pico-8 play session: hold → + tap 🅾

[t = 1 s] hold → ~1s, tap 🅾 ~2×
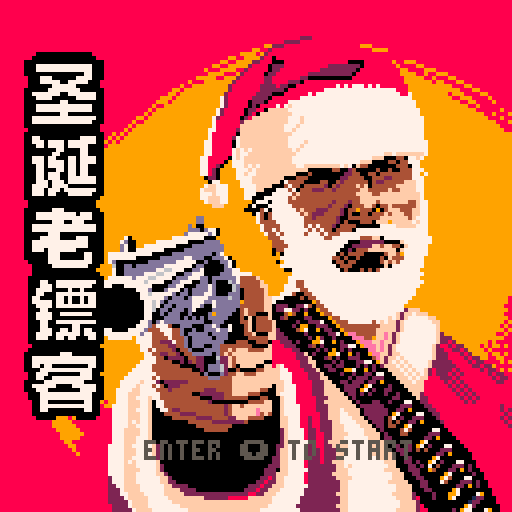
[t = 2 s] hold → ~2s, tap 🅾 ~4×
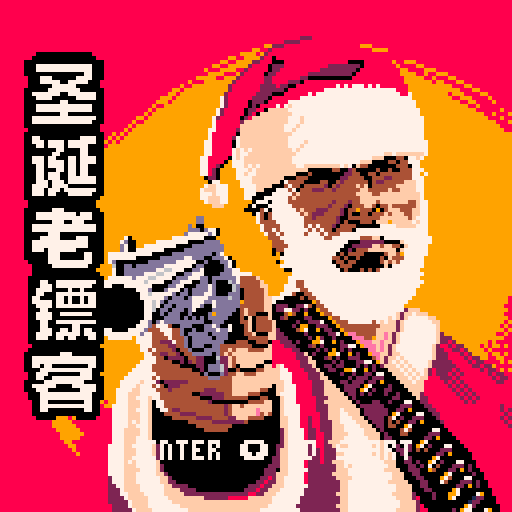
[t = 4 s] hold → ~4s, tap 🅾 ~7×
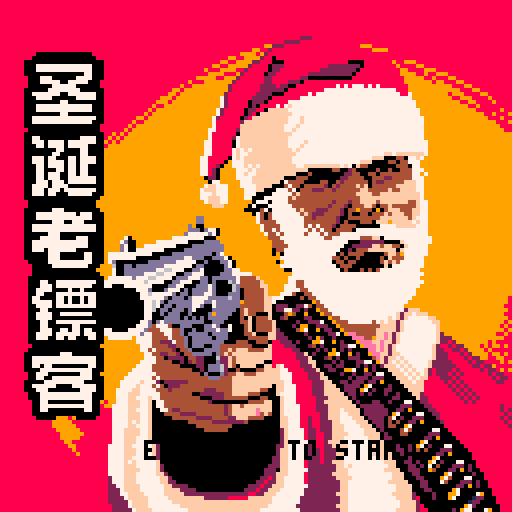

pico-8 cartridge
version 43
__lua__
--封面
pic1="`ツ`yhテhテhテhたbch★hしbdhˇhきibbchsich⬇️hえibhbbahyidh○hg`nh✽idhaiabahえhf`ph▒ibhbidbahb`ahいhd`th}ibhbidbbhc`chp`dhgiahbichxhd`cgn`ch{ibhbiebahd`abchkbh`ahhiahdibhvhd`cgn`chyiahcidhbbahe`abbhjbi`ahjibhdichshd`ogb`chzidhciabahe`abbhhbk`ahkidhbiahbichphe`cgc`fgd`chwiehbicbahfbbhgbb`khmiehbiahcibhnhe`cge`bge`chviahcigbahgbbhdbc`ahyighaibhcibhlhe`fgf`fhtiahbiibahgbdhabb`bhjgahagahagchagahagahgikhcibhjhd`fgh`fhqibhaikbahgbf`ahigrhcimhcibhhhd`bgg`bgg`bhpibhaikbahgbd`chfgahaguhbgaiihaichdibhfhd`cgd`fge`bhnichaikgabahfbd`ahgg|ijhbichdiahehd`igb`ihmichailgabahe`abc`aheg█ikhbibhdiahdhd`cgn`chliahbingabahe`aba`ahdgahagaoag○imhbiahhhd`cgn`chkiahaiogabahe`abbhb`aoeg▒inhfiahbhd`igb`ihjiahaipgabahe`abaha`aohg█iphbiahciahd`bgp`bhhibhaipgabahe`abahaoigcoag~iphciahbhd`bgo`chgiahbiqgahfbaokgcoag~irhciahd`shgiahaisgahfokgcoag○ishc"
pic2="`ツ`yhd`bgo`chgiahbiqgahfbaokgcoag~irhciahd`shgiahaisgahfokgcoag○ishche`rhfiahaisgbhebaokgboag█ithbhd`thbiahaiahaitgahf`aomg▒ivhd`bgb`jgd`bhaiahaiahaiugahebagaolg🐱ivhd`bgc`agd`agg`biahaiahaiugbhe`agaolgdoag~iuhd`cgb`agd`age`dhaixgbhe`agaolgcoag○iuhd`hgb`dgb`diygbhegaoagaoagaojgaoag█iuhd`ggb`egb`diygbhegaoagbolgvobgaoggaiuhd`bgc`agb`cgb`agd`bixgbhe`agaoagaolgtoc`cdb`agboagaivhd`bgc`agd`agb`agd`bixgbhd`aiagcolgqoc`ddb`adbgciwhd`cgb`agd`agb`agb`dixgbhbba`aibgcoagaoagaoigboigaoaga`aoadb`gdc`agbiwhd`cgb`cgb`agb`agb`dixgbhaba`aidgcoagaom`fdb`bbada`eda`bda`bdcgcivhd`cgb`agc`bgb`agb`dixgbhaba`aidgboagboj`cda`hbbdb`bdb`adhgbiagaiuhd`cgb`agc`bgg`biy`abb`aidgdoh`cdc`hbbdd`bdcbbdegcivhd`cgc`agc`agg`biz`agbiegcog`agadd`ddb`bdabadf`adabbdeocgbivhd`bgd`agd`iiygaobgcicgdod`cdagadb`adeba`adabaddoadaoa`adfoegbivhd`bgc`agc`agh`bixgaocgcidgcob`cgcdaga`adcbcdbbadfobdeoadbodgbivhd`bgc`agb`cgf`cixgcoagcidgc`dgedaoadnoddbojgaivhd`siygbocgbidgb`cgfdaoadpoogaivhe`qi{gaocgbif`agc`agddkbadcbadboddaogdboagbiuhe`qi}ocif`aga`cgfdibadcba`adcobda`adboadfoagbiuhd`ggc`ii░`ddaga`agfdaoadcbcdcba`adbiadc`aia`adaocdcobgbiuhd`cgj`agc`ci✽`agada`adaggdaoadabcddba`ada`bdb`adcoadaocdbobgbiu`テ`テ"
pic3="`ツ`yhd`cgn`ciwmbimgada`adaghdbbadeba`bdhogdaoagciuhd`ggc`bgc`eiwmbimgaddggdhba`ada`cdc`aociaoegaoagbiuhd`bgp`biumaia`bingaddgfdagadagadcba`add`fgdoegciuhd`bgp`biumc`amagb`aijgadbgadaggdagadagadb`add`agriuhd`fgc`kitmagemaga`aikgadbgadagedagcdagadcgviuhd`dge`dgc`diega`aijgh`cimdcgkdbggdcob`aglithd`bgn`didgama`biegh`dmdimdcgp`cbf`doaggithd`bgn`didmaga`bibgh`dmhilddgn`bbeobdaobdb`aoageiuhd`bgc`agg`gidmaga`bgg`emjil`adbgn`bba`adcog`aoagfiuhd`fgc`fgb`ciagk`emj`amagail`aia`agm`ada`add`edaobdaiagfiuhd`fgc`fgb`ciagg`fmfgbmc`bmcga`ailgmdb`ada`bda`eda`aoadcgeivhe`egk`ciagama`hmgge`bma`cmbga`aij`aiagl`adb`adb`fdaoadaoadagfivhf`egi`cicfa`bmb`amggg`amb`emaga`aikgn`adc`hoa`aghivhf`pidga`bmhgbfbgc`bmbga`embgbik`bgl`ada`cda`ada`adagjiwhf`qicga`bmegcfbgc`bmbgc`dmcgeijg▒ivhe`siagfmagcfbgd`amcgcmb`amfgaddoaigg▒iwhe`cgb`bgj`bgjfagd`bmbgc`bmb`ama`cfamagadeoaifgbdbg~ivhe`cgc`agi`cgb`cgg`dmbgb`cmcgama`dfamadeobidgcdbg}iwhe`bgd`dga`bga`mgcma`cmagc`ama`amdgama`dfama`adeoaidgddbg{ixhe`bgb`cgj`kgbfagema`amb`amcgbma`cmc`adeoaicgcda`bdbgzixhe`agb`dgb`aga`bga`agb`kgfma`amc`amagdmefamb`adeobgc`dda`adbgxixhahe`age`agb`aga`bga`agb`lgbfagama`amfgcmbgamfiadeobga`iiadagviyhahe`bgd`agj`lgbfaga`amb`amdgbma`bgamfdfob`abc`bbbgada`adbgtiyhbhe`cgb`xgbfa`amb`amc`amaga`dmf`adaoaddob`abbgbbb`aba`biadbgsbaocivha`テ`テ"
pic4="`ツ`yhe`bgd`bgh`mgb`bma`amc`bma`dmaiamd`bdaoadb`coa`cdaiada`bia`ciadbgpoabaobgaocishbhe`bgd`wgb`cmd`ama`ama`ama`ame`cda`aoa`adcoa`bbada`dbb`diadbgloagaoabaoageobirhahe`cgb`bgj`kgbma`amagamj`bmc`ddboa`addoa`eba`bbcga`biadcgfdagaoagaobbaoaggobiphaiahe`cgb`fgb`ngcmadagcda`bmc`cmbgama`bga`cdaoa`addoa`dba`aib`bbc`biadjodbaoaghoaiohaiahahe`cgc`bgb`agb`agb`cgb`dgdmadcgcdbma`bma`bmcgambga`cdaoa`addoaba`ddaiaga`bia`abb`biadhoebaoaghoaiphaiahe`bgd`agf`agc`bgimagbdcgbdbma`ame`amd`ddboa`cobbb`eba`ebbga`aianbdeobnaoabaoagioabaimhbiahahe`bgc`bgb`agb`cgb`biagfiagdddgadcma`ame`amc`edeobbc`eba`aiaba`bba`dncdbiaobnaoabaoagioabcimhbhe`sihgddbbcgadbma`amh`cdc`bdc`ahbbc`aba`cibga`bia`aba`ciancobnaobbaoagioabbhabaihhaiahdhf`qijgcddbbdbma`amc`bmbdh`doahcbc`cbada`aba`dbbgb`aiancoanaoabaoagioabahbbahabbidhaiahaibhaiahahe`siigbdagaddba`adbma`cmddboadaocddobhebb`dba`aba`aia`aba`aba`dnboanaoabaoagioabbhbbbhabaidhaiahehd`igc`hijgbdbbbdbba`adbme`amadaoadaojhfbboa`aba`cibga`bia`aba`bianbobbaobghoabchcbahabaidhaibhaiahahd`bgp`bijgcdb`abd`adbbb`cfabboadaoihfbcoa`cbada`aba`bbc`cdanaoabaobgaoaggoabchdbahabbibhbibhbhd`bgp`biigddd`bba`abadabb`cmabboadaog`bhgbbob`dba`aba`cbbgb`aiaoabaoagaoagaoageoabehdbahabbhdiahaiahd`bgb`agb`igb`bihgddg`dbb`amcfabaoada`aod`bobhaoagahdbcoa`bbb`abb`cba`aba`aba`abaocgaoagaoagdoabfhdbbhabbiahdhd`dgm`ciggedj`bba`amcfaba`bda`ddbodgbhdbcoa`bbb`bibga`bia`aba`cocgaoagaoagboabahabdhabahebahabbhaiahaiahe`bgc`hgc`bigggdk`ama`cmabadbobdcofgchdbcoa`dba`bba`bbb`agb`bocgaoagaoagaoabahabchabahabahfbahabbhbhe`bgb`bgj`cieggdagadlmcdcolgchdbcob`eba`abc`abc`cocgaoagaobhcbchabahhbahabbhahd`egj`eidgeoagcba`abfdkomgbhebcob`bbb`abc`abb`aia`docgaobhebahabahabahhbbhbhd`bgf`dgf`bidgdoagcdagada`abcdmoj`aobgchdbcoc`bbd`aiaga`dba`coehfbahabahabahkhd`cgc`hgd`bicgdobgddcbadhbcddogdb`bobgchdbcod`abc`aiaga`aba`bbb`dodhgbahabahabahjhe`cgm`cicgcocgedh`bbfdboddc`doagdhdbcoe`abb`aba`aba`cba`bba`cobbahhbahabahabahihe`cgm`cicgcobgcoagbdj`cbcdf`cdb`coagchebcoe`aba`ibb`doabbhhbahabahabahhhf`bgb`igb`biahaibgcocgboa`agbdkba`iddob`boagchebbog`aba`cbb`bba`cgb`bbbhibahabahihf`bgm`bhaibgdocgboa`agbdobadaobdaog`boagdhdbcog`abf`dbc`cbbhqbahb`テ`テ"
pic5="`ツ`yhf`bgb`igb`bhcgdobgcoa`bgbdabbdkbadaofnaoc`boagdhdbcocgaod`abf`bbb`aia`dbbhpbahabahf`qhcgdocgboa`cddbddgbadaofnadaoada`boagdhebbocgboc`abf`aiaga`dgb`bbbhpbahahg`eichaia`ehdgdocgboa`edfbdddbbocdd`dobgchbbahbbbocgcoc`abd`adaga`aba`bbc`cbahobahabahkiehjgdoagaoagboa`idfbhda`hobgchbbahbbcobgdoc`abc`ada`ada`bbb`aia`dbahobahahkifhigdobgcoa`kdi`lobgchbbahbbcocgdoc`abb`adb`biaga`hhpbahlifhhgcodgboa`mdf`mbaoagdhabbhabcocgeoc`aba`ddagada`egb`bhphmifhggcodgboa`█baoagdhabbhbbbodgdod`aba`cdb`ebc`chohmiehhgcocgcoa`█baoagdhabbhbbbocgfoc`abb`hbb`aia`dhnhnibhjgcocgcoaba`○baoagebbhbbaodgfod`abb`abb`ciaga`hhmhoibhhgdobgeoaba`}bboagdhabbhbbbodgfod`abb`abb`aiaga`aba`cgb`chlhpiahhgdocgdoaba`}baobgdhabchabcobghoc`bbb`aba`ada`ada`cbc`dhkhqiahggdocgdoaba`}baobgdhabchabcocgfoagaoc`bbb`gbb`aia`ehjhygdobgeoaba`|bbobgebchabcobgioc`cbb`eiaga`hhjhygdoagaoageoa`|bbobgdhabchabbocgjoc`bbb`aba`biaga`aba`cgb`chihygdocgeoaba`zbcobgdhabgobgaoagiob`cbb`aba`aga`ada`cbc`aba`ahihygdodgdoaba`ybc`aobgebgocgiod`bbc`biada`cbb`aia`aba`bhhhygdocgeobba`xbcocgdhabfodgkoc`bbb`fiaga`eba`bhghybagcocgfobba`vbbhabaobgehabgodgjoc`cbb`diagada`cgb`chghybagcocgfobbb`tbbhabbobgehabhobgjoe`cbb`cgada`cbc`aba`bhfhybbgbodgfobbd`obchabbocgfbhobglod`bbb`gbb`aia`aba`bhfhybcgaodgfodbd`lbchabbocgfbiobglod`cbb`eiaga`hhehybcgbodgeoebphbbbocggbhocgkoeba`dba`cibga`dgaia`bhehybdgaoegeoibfheofggbjobglodbaha`cba`ciaga`daabb`chdhybegaodgfoyggbjobgmodba`laabb`dhd`テ`テ"
pic6="`ツ`yhzbdgaodghovggbjocgmodbaha`jiagaba`fhchzbegaodgiorgjbjobgloebahb`fba`aiagb`cgaia`bhchzbfoegoogglblocglofha`eba`biaba`caabb`bhch{bfoeg○bagabd`abgocgloebahb`kaabbia`chbh{bgoeg~be`bbgocgloebahb`gba`biagaba`bib`ahbh{bgofg{bagabd`cbfodgmoehc`fba`aibga`cgaba`bhah|bgofgybg`cbgocgmodbahc`hiaba`dbb`bhah|bhofgvbh`dbgocgmodbahc`kba`cbb`aha`テ`テ`テ`テ`テ`テ`テ`テ`テ`テ`テ`テ`テ`テ`テ`テ`テ`テ"
--胜利
win1="`ツ`yaleaaカameaaオameaaかiaa…aneaaかiahba♪aとhaiahca😐aoiaaうhbida😐aoiba✽ebnaefamhbiea⬅️anida🐱ednaegamiga⌂aniea█eenaegamibjaida⌂anieabidayegnaegaliia☉anijakcaanegnaegamiajaigarmcarakilalcaaacaalegnaebnbecamibjaidarmfaqaiimancaameenceanaebnaebamiedbakgdabmgaqahimalcaabcdakecnaebnaeanaebnaebamicdbakghmhapakikakcaaacaaoecnaecnaebnaecamibalglmfapaniiahcaabcbaoednaebnaebndeaaygnmfaoanijagcaabcaaacbaahbajednfeeaygnmfaoanidccicahcbaehbajeancebndeeaxgd`bgjmeaoanicceiccbaecdapednaebnaeanaedahjbangd`bgjmcaqanibclamhaajednaebnaefahjbamgrasanibcnalhaaiegnaefawgrasamcaiacqakhaahegnaefaqdaaegl`bgdasamctajhaahegnaefaqdaadfaggnbgc`bgdasamckjbceamhaagehnaeeaqdaacfcgfnbghatalcchbcgjbceamhaagehnaedafjaahdbaadaacfdgoatalcchbclecamhaagegnaebagjaakdbabgbfdgmau"
win2="`ツ`yalcchbcgjbceamhaagehnaedafjaahdbaadaacfdgoatalcchbclecamhaagegnaebagjaakdbabgbfdgmauakcpehajhaahecamjaamdagdfdglauakcnela█jaamgadagdffgiavajcleoa█jaalgbdagefigcaxajciejhbeea█jaamgbdagffkaxamephbeda█jaamgkfjaxalevcaa█jaamgmfgayaleglbelcdaihdapjaangtaqeaagakehlbekcgafhfaojaanguddakeaahakescjadhhanjaangrddamebahajerckaehhamjaaogudbaieeahajepcelbceafhhamjaaoguabdaagecaaecagaienchlbcdaghiakjaaqgtaiebacecagakegcrahhiakjaaqgsaneaaaebagancihbciajhhaahbahjaasgraneaaaebagamcjhbchakhgaahcahjaatgpakedabeaahamccjbcmdaalhjahjaarjaacgoajecaaebajalcdjbckdcamhhaijaaqjaafglaneaaaeaajalcndfanhdncahjaapjbaigiaiecabeaaaebajakcmaadhalnhahjaaojaa|efabebajamcgaediaajbahneakjaanjaa▒ebabebajazdhaajbaxjaamjaa○eeabeaakazdhauhaarjaatdbahegan`テ`テ"
win3="`ツ`ya{dgaejaaohaaqjaaudbagecabebaoaimaaqdgafjaaohaapjaaqdbapebaoahmaaamaapdeaijaanhaaojaardba▒ahmaabmaapdbaljaamhaanjaarjbacdaa~ahmaabmaacmbaajbawjaamhaaljaaojbabjbabdca}afocmaaamaabmaabmajbabjeapjaamhaa{jaaidaa~aeoembaamaacmaaijcanjaalhaazjaa웃aeoemcoaabmaamjbayhaayjaa⌂adocmiapjaayhaacgbarjaaqhbgbhaauadofmaoamaoda웃haacgbaqjaabgbamhcgbhcasacofmaobmaodaこgbalgahcgahcgbaracofmaobmaoda|gca{gbaggbalgahcgahcgbaracoemaohaqgbaigcahgbadgbadgbaegbafgcakgbhcabhbgcaqacoemaogargcahgcahgbadgbadgcadgbafgbalgbhbadgchaaqaboemaogatgbahgdafgcadgbadgdacgbafgbakhagahcadgahcaqaboemaogaejeajgcafgfaegbaegbadgdacgbafgbakhagahbadgahcarabodmaogaejaapgcaegbabgbadgcaegbadgeabgbafgbajhbgahbadhdaracocmaofabjbatgcacgcabgcacgbafgbadgbaagcaagbafgbajhbgahaaehbgbaradoamaogabjbaugbacgbadgbacgbafgbadgbabgeaegcaihcgahaadhbgcajibafaemaofarhbafgcaagcadgcaagcafgbadgbacgdaegbajhcgaaehagcakibafahocaqhbaigeafgeaggbadgbacgdaegbaigahcgaaegdasazhbalgdaggdaggbadgbadgcaegbaigbhbaggbataxhbangcahgcahgbadgbaegbapgbhba}awhaaqgbaigbahgba|hagbhbaqfbaj`テ`テ"
win4="`ツ`yauhba▥gbajhagbhaarfbajathaaいgbaihbgbhaaxibadarhbaせhcgaayibadaqhaa}jaa⌂gahcgaa○aphaa}jaayjbapgahca█aohaakcdanjaa|jaangbhca█anhaahchamjaa~jaachbahgchaa▒alhbaicgeaaljaa○jaaehbaehbgbhaasibalawceeda😐jaafhaadhbgbatibalawccefa😐jaaghaachcgaa🐱awcaehahjba⬅️haachba⬇️ajhbakehcbagjba😐haa♥ajhbakefcda⬅️jbaihaa●axeccia☉jbajhaa✽axebcchdcdbaa⧗haa░aycdhccebba★haa░aycdhbcebda{dbauhaa⬇️aycdhacfbda{ddashaa⬇️azcjbdazdea❎azcibeazdda▤atjaafchbdapgkddgaashba🐱asjaaajaaicdbdangsarhba🐱asjaaajaakcbbcangta●gbanasjaaajaa|gemagqargaabhbaahaakgdam`テ`テ"
win5="`ツ`yasjaaajaa{gdmcgrapgdhiabhaacgdamasjaaajaaygemegraogehmgfalasjaaajaaxgemfgrapgehmgdamatjaazgbmdfbmcgrapgehlaqateaazmffbmdgraogehlaqasecaymlgraogfhkaqasecaymmgraogfhiarariajciaaxmedcmegrapgfhharaphaiahaiajaiahaiahaavmcdfmegpargehharaohaiahaiahaiahaiahaiajaatmddfmefoasgfhfasanhaiajaiahaiahaiahaiahaiajaasmddfmdfpatgfhfaraniajciahaiahaiajaiahaiaasmddfmdfcgbfagbfgaugghdasamiahaiajaiahaiahaiajciahaiaarmcdgmdfcgbfagbfgavgfhdasamhaiahaiahaiahaiahaiajaiahaiahaarmcdfmdfpawgfhbatamiahaiahaiahaiahaiahaiahaiahaiaatmadfmdfdgbfagbfgavgghcasamhaiahaiahaiahaiahaiahaiahaiahaawddmdfdgbfagbffahobangfhbatamiahaiahaiajaiahaiahaiahaiahaiaagfaaafaaodbmcfpagodamgfhbataniahaiajciahaiahaiahaiaagfaabfaarmbfhaoobgaoaabobajgfauanjaiahaiajaiahaiahajahaiahaaefaabfbaafaa⬅️obabodajgdavaojaiahaiahaiahajchaagfdaafba🅾️oagaobakgaaxaphaiahaiahaiahajanaaifda♪obabobaccca○ariahaiahaiaaifbaafda⬅️odadcca▒a🐱faabfaaafaa⌂obgaoaabccabcba○a🐱faabfaa♪obacceaccba|`テ`テ"
win6="`ツ`yaみcaaacea~aふcbabcaaacaaacca~aひcbaacaadcaaacda|aはcaaacaabcaaccaaacaa○aふcba♥aひcaaacca✽aへcaa♥aテ`テ`テ`テ`テ`テ`テ`テ`テ`テ`テ`テ`テ`テ`テ`テ`テ`テ`テ"
--失败
lose1="`ツ`y`テ`テ`テ`テ`テ`テ`テ`テ`テ`テ`テ`テ`テ`テ`テ`テ`テ`テ`テ`テ`テ`テ`テ`あhi`い`❎hn`▥`ˇhs`∧"
lose2="`ツ`y`❎hn`▥`ˇhs`∧`⬆️hu`ˇ`⧗hw`⬆️`★hy`bfd`♪`➡️hu`chcfagdfa`😐`➡️ht`ehafagffa`⬅️`…hu`efaghfa`⌂`◆fw`dfaghfa`⌂`🅾️fagwfa`cfaghfa`⌂`🅾️fagwfa`cfaghfa`⌂`🅾️fagwfa`dfagffa`⬅️`◆fw`ffagdfa`😐`…fagboogbfa`hfd`♪`◆fagbodacocacodgbfa`▤`◆fagbobgaaaoiaagaobgbfa`▤`🅾️fagdoficofgdfa`❎`♪fagfodieodgffa`∧`😐fagkiegkfa`ˇ`😐faglicglfa`ˇ`♪fagyfa`∧`♪fagjoegjfa`∧`🅾️faghobhcobghfa`❎`◆fbgghabchaggfb`▤`テ`テ"
lose3="`ツ`y`◆fagufa`▤`◆fagufa`▤`…fagsfa`▥`…fagsfa`▥`➡️fagcfagifagcfa`あ`…hbfchafaggfahafchc`▤`◆hhfagefahi`❎`◆hifehk`∧`🅾️h{`ˇ`♪hebahobahf`ˇ`♪hdbahqbahf`⬆️`😐hdbahsbahe`⬆️`😐gdbahsbagdha`⬆️`⬅️gdbahubagd`⬆️`⬅️obgbbahabbhobbhabagbob`⬆️`⬅️oebdhmbdoe`⬆️`😐odbdhmbdod`ˇ`😐odbeeahcichceabeod`ˇ`♪ob`bbdeciaeciaecbd`bob`∧`➡️behaeaiaeciaeahabe`あ`★bdhcichcbd`い`★bdhibd`い`⧗bb`che`cbb`う`テ`テ`テ"
lose4="`ツ`y`テ`テ`テ`テ`テ`テ`⬆️gd`す`pgg`cgb`kgb`igh`lge`⧗`pgg`cgb`egd`agf`egd`cgc`jgg`egb`jgh`hgb`o`sgb`kgl`egb`fgb`igc`cgb`egb`dgb`dgh`hgb`o`sgb`kgb`bgc`cgb`egb`fgb`hgc`dgc`cgc`dgb`ggb`kgb`o`sgb`egb`dgb`cgb`cgb`egb`cge`hgc`egb`cgb`egb`ggb`kgb`o`sgb`egb`dgb`cgb`cgb`egi`igb`fgb`cgb`egb`ggb`kgb`o`sgb`egb`dgb`cgb`cgb`egf`lgb`egc`cgb`egb`ggb`kgb`o`sgb`egb`dgb`cgb`cgb`egb`pgc`dgb`dgb`dgc`ggb`kgb`o`sgb`egb`dgb`cgb`cgb`egc`pgb`cgc`dgb`cgc`hgb`kgb`o`sgb`egb`dgb`cgb`cgb`fgg`kgg`egc`age`ggb`kgb`o`sgb`egb`dgb`hgb`ggf`lge`gge`agd`egb`|`sgb`egb`ngb`●gc`cgc`⬇️`イgb`o`イgb`o`テ`テ`テ`テ`テ"




dirx={-1,-1,0,1,1,1,0,-1}
debug =""
debug1=""
qiqiu_c={2,3,4,8,9,10,11,12,14} --气球颜色

function _init()
	startgame()
end

function _update()
	_upd()
end
function _draw()
	_dra()
end

function startgame()--游戏开始的设置
    gamestartset()
	_upd=update_menu
	_dra=draw_menu
end

function gamestartset()
    blinkt=0
    gametime=0
    --烟雾
    smooke={} 
    for i=0,3 do
    add(smooke,
        {x=72,
        y=100+i*5,
        r=1,
        spd=rnd(0.4)+0.05,
        frame=1,
        angle=rnd(3.14*2), -- 随机初始角度
        spr={6,13,5,1}})
    end
    --雪
    snow={}
    for i=1,50 do
        add(snow,
        {x=rnd(128),
        y=rnd(128),
        spd=rnd(0.7),
        w=rnd(2), --左右摇摆速度
        c=6+rnd(2)/1})--6/7，让雪花更有层次
    end

    --礼物袋
    giftpackage={count=0,spr={32,34,36,38},x=56,y=108}
    bullets={}
    ui_c=0
    time_c=0
    gifts={}--礼物
    gifts_ground={}--地上的礼物
    gifts_trans ={}--搬运的礼物
    trans_num_timer=0--计数器
    gifts_t={64,65,66,67,68,69,70,71,72}
    for i=0,7 do
        add(gifts,{
            x=5+rnd(100),
            y=-rnd(40),
            long=max(20,flr(rnd(30))),
            spr=rnd(gifts_t),
            spd=rnd(0.3)+0.02,
            c=rnd(qiqiu_c),
            mode="down",
            expspr_t=0})
    end
    p={x=54,
        y=111,
        run_spd=1,
        trans_spd=0.2,
        sspr={
            idle={8,2,8,14},
            shoot={16,1,9,15},
            run={{25,2,10,14},{35,2,10,14},{45,2,8,14},{53,2,8,14}},
            trans={{61,2,10,14},{71,2,10,14},{81,2,10,14}}
        },
        allstate={idle="idle",
            shoot = "shoot",
            run = "run",
            trans = "trans"},
        spdx=0
        }
    p.dire=0
    p.last_dire=0
    p.is_shoot=false
    p.isaddbullet=false
    p.shoot_t=0
    p.is_trans=false
    p.can_trans=true
    p.isgitfsdown=false --是否放下了礼物进礼物袋
    p.state=p.allstate.idle
    --企鹅
    qie={
        x=-8,
        y=111,
        sspr={
            hide={},
            look={},
            run={},
            trans={},
            fright={}
        },
        allstate={
            hide="hide", --隐藏
            look="look",--观察
            run="run", --移动
            trans="trans",--搬运
            fright="fright"--惊吓
        },
    }
end





function playerstate()
    local switchstate={
        idle=function()
            debug = "idle"
            
            p.spdx=0
            if p.dire!=0 then
                p.state=p.allstate.run
            end

            if p.is_shoot then
                p.state=p.allstate.shoot
            end
            if p.is_trans then
                p.state=p.allstate.trans
            end
        end,
        run=function()
            debug = "run"
            if p.dire==0 then
                p.state=p.allstate.idle
            else
                
                p.spdx=dirx[p.dire]*p.run_spd
                
            end
            if p.is_shoot then
                p.state=p.allstate.shoot
            end
        end,
        shoot=function()
            debug = "shoot"
            p.shoot_t+=1
            p.spdx=0
            if not p.isaddbullet then
                addbullet(p)
                p.isaddbullet=true
            end

            if p.shoot_t>=20 then
                p.is_shoot=false
                p.isaddbullet=false
                p.shoot_t=0
                p.state=p.allstate.idle
            end
        end,
        trans=function()
            debug = "trans"
            p.is_trans=false
            p.can_trans=true
            --检测范围内的礼物，然后转换为搬运礼物组
            if p.dire==1 then
                p.spdx= -p.trans_spd
            elseif p.dire==5 then
               p.spdx= p.trans_spd
            else
                p.spdx=0
            end
            --修复精灵翻转
            if p.dire!=0 then
                p.last_dire=p.dire
            end

            if p.isgitfsdown then
                p.state=p.allstate.idle
                p.isgitfsdown=false
                for g in all(gifts_trans) do
                    add(giftpackage.gifts_t,g)
                    del(gifts_trans,g)
                end
            end
            
        end,
    }
    switchstate[p.state]()
end
--检测玩家范围内地面上的礼物
function check_trans_gifts_ground(_p)
    for g in all(gifts_ground) do
        if abs((_p.x+3)-(g.x+2))<=10 then --检测到范围内有礼物
            add(gifts_trans,g)
            del(gifts_ground,g)
            return true
        end
    end
    -- 遍历完所有礼物都没有找到匹配项时才返回false
    return false
end
--靠近礼物袋
function check_close_giftpackage(_p)
    if abs((_p.x+5)-(giftpackage.x+7))<=8 then --检测到范围内有礼物
        return true
    end
end
--字符串转换为图形函数
function rle1(s,x0,y,tr)
	local x,mw=x0,x0+ord(s,2)-96
	for i=5,#s,2do
	 	local col,len=ord(s,i)-96,ord(s,i+1)-96
	 	if(col!=tr) line(x,y,x+len-1,y,col)
	 	x+=len if(x>mw) x=x0 y+=1
	end
end
--闪烁工具，返回闪烁的颜色动画
function blink() 
	local blink_anim={5,5,5,5,5,5,5,5,6,6,7,7,6,6,5,5}
	return blink_anim[blinkt%#blink_anim] --blinkt:闪烁计时器
end

function update_menu()
    blinkt+=1
	input_menu()
    giftpackage.count=0
    gametime=0
    ui_c=0
end

function update_game()
    gametime+=0.01
    --检测游戏是否结束
    if #giftpackage.gifts_t>=30 or gametime>=35 then
        if #giftpackage.gifts_t>=30 then
            sfx(3)
        elseif gametime>35 then
            sfx(4)
        end
        _upd=update_end
        _dra=draw_end
        music(0)
    end

    if #giftpackage.gifts_t>1 and #giftpackage.gifts_t<=5 then
        ui_c=2
    elseif #giftpackage.gifts_t>5 and #giftpackage.gifts_t<=10 then
        ui_c=3
    elseif #giftpackage.gifts_t>10 and #giftpackage.gifts_t<=15 then
        ui_c=4
    elseif #giftpackage.gifts_t>15 and #giftpackage.gifts_t<=20 then
        ui_c=9
    elseif #giftpackage.gifts_t>20 then
        ui_c=10
    end
    -- 11  10,  9,   4,    8
    -- 1   10   18  25   30
    if gametime>1 and gametime<=15 then
        time_c=11
    elseif gametime>15 and gametime<=20 then
        time_c=10
    elseif gametime>20 and gametime<=24 then
        time_c=9
    elseif gametime>24 and gametime<=28 then
        time_c=4
    elseif gametime>28 then
        time_c=8
    end
    --生成礼物
    if #gifts<8 then
        local g={
            x=5+rnd(100),
            y=-rnd(40),
            long=max(20,flr(rnd(30))),
            spr=rnd(gifts_spr_t),
            spd=rnd(0.3)+0.02,
            c=rnd(qiqiu_c),
            mode="down",
            expspr_t=0,--爆炸动画计时 
            trans_num=0,--搬运礼物数量
            } 
            
        add(gifts,g)
    end
    if p.state!=p.allstate.shoot then
        input_game()
    end
    inbounds(p)
    playerstate()
    qiestate()
    for b in all(bullets) do
        b.y-=b.spd
        if b.y<0 then
            del(bullets,b)
        end
    end
    --雪花移动
    for s in all(snow) do
        s.y+=s.spd
        s.x+=sin(time()*s.w)/5
        if s.y>140 then
            s.y=-8
            s.x=rnd(128)
        end
    end
    --烟雾移动
    for s in all(smooke) do
        s.y-=0.1
        if s.y<100 then
            s.r+=0.02
        end
        -- 使用粒子自身的角度实现平滑移动，并缓慢改变角度
        s.x+=cos(s.angle)/5
        s.angle += 0.05 -- 缓慢改变角度，创造自然飘动效果
        if s.y<100 and s.y>=95 then
            s.frame=2
        elseif s.y<95 and s.y>=90 then
            s.frame=3
        elseif s.y<90 and s.y>=85 then
            s.frame=4
        elseif s.y<85 then
            if s.frame==4 then
                s.frame=1
            end
            s.y=105
            s.r=1
            s.angle=rnd(3.14*2) -- 重置角度
        end
    end
    --礼物
    for g in all(gifts) do
        giftsmove(g)
        for b in all(bullets) do
            if shootdown(b,g) then
                g.mode="fall"
                sfx(6)
            end
        end
        --如果在地面上
        if g.y>118 then
            add(gifts_ground,g)
            del(gifts,g)
        end
    end

     --玩家搬运礼物
    --*把硬编码的玩家搬运礼物绘制位置改为动态计算，设置g.x和g.y的值，然后绘制搬运的组
    for i=1,#gifts_trans do
        local x=p.x+3
        local g=gifts_trans[i]
        if p.last_dire==1 then
            x=p.x-1
        else
            x=p.x+6
        end
        g.x=x
        g.y=p.y+8-i*4
        --spr(g.spr,x,p.y+8-i*4)
    end
    --企鹅搬运的礼物显示
    if qie.state==qie.allstate.trans then
        for i=1,#qie.trans_gifts_table do
            local g=qie.trans_gifts_table[i]
            if qie.dire==5 then
                g.x=qie.x-1
            elseif qie.dire==1 then
                g.x=qie.x+6
            end
            g.y=qie.y-i*4
        end
    end

    --企鹅偷礼物
    if qie.transgifts>0 and #qie.trans_gifts_table<qie.transgifts then
        for i=1,qie.transgifts do
            add(qie.trans_gifts_table,giftpackage.gifts_t[i])
            del(giftpackage.gifts_t,giftpackage.gifts_t[i])
        end
    end
    --
    if qie.state==qie.allstate.fright and #qie.trans_gifts_table>0 then
        for g in all(qie.trans_gifts_table) do 
            g.x=qie.x+(1-flr(rnd(4)))
            g.y=118+flr(rnd(3))
            add(gifts_ground,g)
            del(qie.trans_gifts_table,g)
        end
        qie.transgifts=0
    end
    p.x+=p.spdx
end


function update_end()--游戏结束
    blinkt+=1
    if btnp(2) then
        gamestartset()
        _upd=update_menu
	    _dra=draw_menu
        music(0)
        --gametime=0
    end
end

function draw_menu()
    cls(8)
    rle1(pic1,2,6)
    rle1(pic2,2,30)
    rle1(pic3,2,54)
    rle1(pic4,2,78)
    rle1(pic5,2,102)
    rle1(pic6,2,126)
	print("enter ⬇️ to start",36,110,blink())
end

function drawplayer()--主角绘制
    palt(11,true)
    palt(0,false)
    if p.state == p.allstate.idle then --待机
        sspr(p.sspr.idle[1],p.sspr.idle[2],p.sspr.idle[3],p.sspr.idle[4],p.x,p.y,p.sspr.idle[3],p.sspr.idle[4],flip_P(p.dire))
    elseif p.state == p.allstate.run then --移动
        local frame=flr(time()*6)%#p.sspr.run+1
        sspr(p.sspr.run[frame][1],p.sspr.run[frame][2],p.sspr.run[frame][3],p.sspr.run[frame][4],p.x,p.y,p.sspr.run[frame][3],p.sspr.run[frame][4],flip_P(p.dire))
    elseif p.state == p.allstate.shoot then --射击
        sspr(p.sspr.shoot[1],p.sspr.shoot[2],p.sspr.shoot[3],p.sspr.shoot[4],p.x,p.y,p.sspr.shoot[3],p.sspr.shoot[4],flip_P(p.dire))
    elseif p.state == p.allstate.trans then --搬运礼物
        if p.dire==0 then
            sspr(p.sspr.trans[1][1],p.sspr.trans[1][2],p.sspr.trans[1][3],p.sspr.trans[1][4],p.x,p.y,p.sspr.trans[1][3],p.sspr.trans[1][4],flip_P(p.last_dire))
        else
            local frame=flr(time()*4)%#p.sspr.trans+1
            sspr(p.sspr.trans[frame][1],p.sspr.trans[frame][2],p.sspr.trans[frame][3],p.sspr.trans[frame][4],p.x,p.y,p.sspr.trans[frame][3],p.sspr.trans[frame][4],flip_P(p.last_dire))
        end
    end
    palt()
end

function drawqie()
    local ssprx,sspry,ssprw,ssprh
    if qie.state==qie.allstate.hide then
        ssprx=qie.sspr.hide[1]
        sspry=qie.sspr.hide[2]
        ssprw=qie.sspr.hide[3]
        ssprh=qie.sspr.hide[4]
    elseif qie.state==qie.allstate.look then
        ssprx=qie.sspr.look[1]
        sspry=qie.sspr.look[2]
        ssprw=qie.sspr.look[3]
        ssprh=qie.sspr.look[4]
    elseif qie.state==qie.allstate.run then
        qie.frame=flr(time()*6)%#qie.sspr.run+1
        ssprx=qie.sspr.run[qie.frame][1]
        sspry=qie.sspr.run[qie.frame][2]
        ssprw=qie.sspr.run[qie.frame][3]
        ssprh=qie.sspr.run[qie.frame][4]
    elseif qie.state==qie.allstate.find then
        qie.frame=flr(time()*3)%#qie.sspr.find+1
        ssprx=qie.sspr.find[qie.frame][1]
        sspry=qie.sspr.find[qie.frame][2]
        ssprw=qie.sspr.find[qie.frame][3]
        ssprh=qie.sspr.find[qie.frame][4]
    elseif qie.state==qie.allstate.trans then
        qie.frame=flr(time()*3)%#qie.sspr.trans+1
        ssprx=qie.sspr.trans[qie.frame][1]
        sspry=qie.sspr.trans[qie.frame][2]
        ssprw=qie.sspr.trans[qie.frame][3]
        ssprh=qie.sspr.trans[qie.frame][4]
    elseif qie.state==qie.allstate.fright then
        qie.frame=flr(time()*3)%#qie.sspr.fright+1
        ssprx=qie.sspr.fright[qie.frame][1]
        sspry=qie.sspr.fright[qie.frame][2]
        ssprw=qie.sspr.fright[qie.frame][3]
        ssprh=qie.sspr.fright[qie.frame][4]
    elseif qie.state==qie.allstate.escape then
        qie.frame=flr(time()*6)%#qie.sspr.escape+1
        ssprx=qie.sspr.escape[qie.frame][1]
        sspry=qie.sspr.escape[qie.frame][2]
        ssprw=qie.sspr.escape[qie.frame][3]
        ssprh=qie.sspr.escape[qie.frame][4]
    end
    palt(12,true)
    palt(0,false)
    sspr(ssprx,sspry,ssprw,ssprh,qie.x,qie.y,ssprw,ssprh,flip_qie(qie.dire))
    palt()
end

function draw_game()
    cls()
    --背景
    sspr(0,96,128,32,0,88)
    --烟雾
    for s in all(smooke) do
        --fillp(42405)
        circfill(s.x,s.y,s.r,s.spr[s.frame])
        --fillp()
    end
    --房子
    sspr(92,15,36,17,62,103)
    
    --雪花绘制
    for s in all(snow) do
        local is_near_ground =(s.y>100)
        if is_near_ground then
            circfill(s.x,s.y,0,s.c-1)
        else
            circfill(s.x,s.y,0,s.c)
        end
    end

    --地面绘制
    rectfill(0,120,128,128,13)


    --圣诞树绘制
    sspr(0,80,128,16,0,106)

    --鹿和雪橇车
    palt(12,true)
    palt(0,false)
    sspr(70,64,26,11,74,112)
    palt()
   

    --礼物袋绘制
    if #giftpackage.gifts_t>=7 and #giftpackage.gifts_t<16 then
        spr(giftpackage.spr[2],giftpackage.x,giftpackage.y,2,2)
    elseif #giftpackage.gifts_t>=16 and #giftpackage.gifts_t<24 then
        spr(giftpackage.spr[3],giftpackage.x,giftpackage.y,2,2)
    elseif #giftpackage.gifts_t>=24 then
        spr(giftpackage.spr[4],giftpackage.x,giftpackage.y,2,2)
        spr(40,giftpackage.x+16,giftpackage.y,2,2)
    else
        spr(giftpackage.spr[1],giftpackage.x,giftpackage.y,2,2)
    end

    

    --提示箭头(闪烁)
    if p.state==p.allstate.trans and check_close_giftpackage(p) then
        if time()%1<0.5 then
            spr(12,giftpackage.x+3,giftpackage.y-3)
        end
    end
    --玩家绘制
    drawplayer()
    --企鹅绘制
    drawqie()
    --测试礼物袋和企鹅的碰撞
    --rect(giftpackage.x+6,giftpackage.y,giftpackage.x+9,giftpackage.y+16,13)
    --if qie.state==qie.allstate.run then
        --rect(qie.x, qie.y, qie.x+qie.sspr.run[qie.frame][3], qie.y+qie.sspr.run[qie.frame][4],13)
    --end

    --子弹绘制
    for b in all(bullets) do
        spr(b.spr,b.x,b.y)
    end

    --空中礼物绘制
    giftsdraw()
    --地面礼物绘制
    for g in all(gifts_ground) do
        spr(g.spr,g.x,g.y)
    end
   
    if #gifts_trans>0 then
        for g in all(gifts_trans) do
            spr(g.spr,g.x,g.y)
        end
    end
    if #qie.trans_gifts_table>0 then
        for g in all(qie.trans_gifts_table) do
            spr(g.spr,g.x,g.y)
        end
    end
    

    --礼物ui
    spr(13,2,80)
    rect(5,77,7,45,13)
    line(6,76,6,76-#giftpackage.gifts_t,ui_c)
    --倒计时ui
    spr(14,118,80)
    rect(121,77,123,45,13)
    line(122,76,122,76-min(30,flr(gametime)),time_c)
end


function draw_end()
    --胜利
    if #giftpackage.gifts_t>=30 then 
        cls(1)
        rle1(win1,2,0)
        rle1(win2,2,24)
        rle1(win3,2,48)
        rle1(win4,2,72)
        rle1(win5,2,96)
        rle1(win6,2,120)
    elseif qie.findgifts>=5 then
        cls(0)
        rle1(lose_qiewin1,2,0)
        rle1(lose_qiewin2,2,24)
        rle1(lose_qiewin3,2,48)
        rle1(lose_qiewin4,2,72)
        rle1(lose_qiewin5,2,96)
    else
        rle1(lose1,2,0)
        rle1(lose2,2,24)
        rle1(lose3,2,48)
        rle1(lose4,2,72)
    end
    --提示重新开始
    print("press ⬆️ to restart",27,118,blink())
end

function input_menu()
    if btn(3) then
        _upd=update_game
	    _dra=draw_game
        music(1)
    end
end

function input_game()
    if btnp(0) and p.state!=p.allstate.shoot then --左
        p.dire=1
    elseif btnp(1) and p.state!=p.allstate.shoot then --右
        p.dire=5
    end 
    if (not btn(0) and not btn(1)) or ( btn(0) and btn(1)) then
        p.dire=0
    end
    if btn(4) and p.can_trans and check_trans_gifts_ground(p) then --搬运礼物
        p.is_trans=true
        p.can_trans=false
    end
    if btn(5) and p.state!=p.allstate.trans then --射击
        p.is_shoot=true
        sfx(5)
    end
    if btnp(3) and p.state==p.allstate.trans and check_close_giftpackage(p) then --打开礼物袋
        p.isgitfsdown=true
    end
end


--主角方向-翻转
function flip_P(_dire)
    local dire=_dire
    if dire==1 then
        return true
    elseif dire==5 then
        return false
    end
end
--添加子弹
function addbullet(_sb)
    b={x=_sb.x+3,y=_sb.y,spd=2,spr=16}--这里的x和y应该是只针对spr的绘制位置

    add(bullets,b)
end
--礼物绘制
function giftsdraw()
    for g in all(gifts) do
        local balloon={x=g.x-5,y=g.y-g.long,w=10,h=14}
        --礼物本体
        spr(g.spr,g.x,g.y)
        if g.mode=="fall" then --掉落
            local expspr={80,82,84,86,88,90}
            g.expspr_t+=1
            local frame=flr(g.expspr_t/2)+1
            pal(10,g.c)
            --气球爆炸动画
            if frame<#expspr then
                spr(expspr[frame],g.x-5,g.y-g.long,2,2)
               
            end
            pal()
        else
            --线
            line(g.x+2,g.y,g.x+2,g.y-g.long+10,7)
            --气球
            pal(10,g.c)
            spr(80,g.x-5,g.y-g.long,2,2)
            pal()
        end
    end
end
function giftsmove(_g)
    if _g.mode=="down" then
        _g.y+=_g.spd
        if _g.y>=60 then
            _g.mode="up"
        end
    elseif _g.mode=="up" then
        _g.y-=_g.spd
        if _g.y<=20 then
            _g.mode="down"
        end
    elseif _g.mode=="fall" then
        _g.y+=3
    end
   
end

--范围设置
function inbounds(_s)
    if _s.x<0 then
        _s.x=128
    elseif _s.x>128 then
        _s.x=0
    end
end
--击落检测
function shootdown(b,g)--bullet, gift
    local qiqiu={
        x=g.x-1,
        y=g.y+3-g.long,
        w=6,
        h=6}
    local b={
        x=b.x+1,
        y=b.y,
        w=1,
        h=5}
    rect(qiqiu.x,qiqiu.y,qiqiu.x+qiqiu.w,qiqiu.y+qiqiu.h,8)
    --检测碰撞
    if not (qiqiu.x> b.x + b.w or
        qiqiu.x + qiqiu.w < b.x or
        qiqiu.y > b.y + b.h or
        qiqiu.y + qiqiu.h < b.y) then
        return true
    else
        return false  
    end
end
function qiestate()
    local switchstate={
        hide=function()
            if #giftpackage.gifts_t>0 and (p.x>90 or p.x<30) then --地上有礼物
                qie.hidelook_t+=1
                if qie.hidelook_t>=40 then
                    qie.state=qie.allstate.look
                end
            else
                qie.hidelook_t=0
                qie.look_t=0
            end
        end,
        look=function()
            qie.y=114
            qie.hidelook_t=0
            if p.x>90 then
                qie.x=0
                qie.dire=5
                qie.look_t+=1
                if qie.look_t>=40 then
                    qie.state=qie.allstate.run
                    qie.x=-8
                end
            elseif p.x<30 then
                qie.x=125
                qie.dire=1
                qie.look_t+=1
                if qie.look_t>=40 then
                    qie.state=qie.allstate.run
                    
                end
            else
                qie.state=qie.allstate.hide
            end
        end,
        run=function()
            qie.look_t=0
            qie.y=119 --移动时默认位置
            if qie.dire==5 and not qie.isclose then
                qie.x+=qie.run_spd
            elseif qie.dire==1 and not qie.isclose then
                qie.x-=qie.run_spd
            end
            if abs(qie.x-p.x)<=30 and p.state!=p.allstate.trans then --如果距离靠近并且玩家不是在搬运状态
                qie.isclose=true
            end
            if qie.isclose then
                if qie.x<p.x then
                    qie.x-=qie.run_spd
                    qie.dire=1
                elseif qie.x>p.x then
                    qie.x+=qie.run_spd
                    qie.dire=5
                end
            end
            if qie.x<-10 or qie.x>138 then
                qie.state=qie.allstate.hide
                qie.isclose=false
            end
            if collide(qie.x,qie.y,qie.sspr.run[qie.frame][3],qie.sspr.run[qie.frame][4],giftpackage.x+6,giftpackage.y,3,16) then
                qie.state=qie.allstate.find
                qie.x=60
                qie.y=114
            end
            --如果直接碰到地面上的礼物，直接搬走
            --[[
            for g in all(gifts_ground) do
                if collide(qie.x,qie.y,qie.sspr.run[qie.frame][3],qie.sspr.run[qie.frame][4],g.x,g.y,5,4) then
                    del(gifts_ground,g)
                end
            end]]
        end,
        find=function()
            --卡时间
            qie.find_t+=1
            if qie.find_t>=60 then
                qie.find_t=0
                qie.y=115
                qie.transgifts=mid(1,4,(flr(rnd(#giftpackage.gifts_t)))) --随机获得礼物袋中的礼物，最多不超过4个
                qie.state=qie.allstate.trans
                --giftpackage.count-=qie.transgifts
            end
            --修改翻找的方向，便于精灵反转
            if qie.x>p.x then
                qie.dire=5
            elseif qie.x<p.x then
                qie.dire=1
            end
        end,
        trans=function()
            if qie.dire==5 then
                qie.x+=qie.trans_spd
            elseif qie.dire==1 then
                qie.x-=qie.trans_spd
            end

            --如果被玩家抓到会受到惊吓
            if collide(qie.x,qie.y,qie.sspr.trans[qie.frame][3],qie.sspr.trans[qie.frame][4],p.x,p.y,10,14) then
                qie.y=114 --修正高度
                qie.state=qie.allstate.fright
            end
            --如果超出范围，回到隐藏状态
            if qie.x< -10 or qie.x>138 then
                --把搬运的礼物给到 找到组，搬运归零
                qie.findgifts+=qie.transgifts
                qie.transgifts=0
                qie.trans_gifts_table={}
                qie.state=qie.allstate.hide
                qie.isclose=false
            end
        end,
        fright=function()
            qie.fright_t+=1
            if qie.fright_t>=30 then
                qie.fright_t=0
                qie.y=119
                qie.state=qie.allstate.escape
                qie.frame=0
            end
        end,
        escape=function()
            if qie.dire==5 then
                qie.x+=qie.escape_spd
            elseif qie.dire==1 then
                qie.x-=qie.escape_spd
            end
            if qie.x< -10 or qie.x>138 then
                qie.state=qie.allstate.hide
            end
        end,
    }
    switchstate[qie.state]()
end
__gfx__
00000000bbbbbbbbbbbbbbbbbbbbbbbbbbbbbbbbbbbbbbbbbbbbbbbbbbbbbbbbbbbbbbbbbbbbbbbbbbbbbbbbbbb0000000000000000000000000000000000000
00000000bbbbbbbbbbbbdbbbbbbbbbbbbbbbbbbbbbbbbbbbbbbbbbbbbbbbbbbbbbbbbbbbbbbbbbbbbbbbbbbbbbb0000000077700008888800002220000000000
00700700bbbb8bbbbb8bdbbbbbbbbb8bbbbbbbbb8bbbbbbbb8bbbbbbb8bbbbb8bbbbbbbbb8bbbbbbbbb8bbbbbbb0000000077700000888000000200000000000
00077000bbb888bbb888dfbbbbbbb888bbbbbbb888bbbbbb888bbbbb888bbb888bbbbbbb888bbbbbbb888bbbbbb0000000077700088388380222222200000000
00077000bbb7778b8877b8bbbbb78777bbbbb78777bbbb78777bbb78777bb87777bbbbb87777bbbbb87777bbbbb00000077777778888338802ddd1d200000000
00700700bbb000b7b444b88bbbbbbf00bbbbbbbf00bbbbbbf00bbbbbf00bb7bf00bbbbb7bf00bbbbb7bf00bbbbb00000007777708888888802d11dd200000000
00000000bbbfffbb7fff788bbbbbbfffbbbbbbbfffbbbbbbfffbbbbbfffbbbbfffbbbbbbbfffbbbbbbbfffbbbbb000000007770028888882022ddd2200000000
00000000bb7f0f7b8777888bbbbb7ff0bdbbbb7ff0bbbbb7ff0bbbb7ff0bbb7ff07bbbbb7ff07bbbbb7ff07bbbb0000000007000022222200022222000000000
00000000b8877788888888bbbbb88777bd4bb88777bbbb88777bbb88777bbb87778bbbbb87778bbbbb87778bbbb0000000000000000000000000000000000000
0a000000b8887888888888bbbb888878222bb88872bbb888878bbb88878bbb88878bbbbb88878bbbbb88878bbbb0000000000000000000000000000000000000
09000000b88888888b18881bbbfb188822bbb888882dd888882bb888882bbb888888bbbb888888bbbb888888bbb0000000000000000000000000000000000000
08000000b8114118fb81118bbbbb8111bbbbbf228224b881882dd888822ddb8118888bbb8118888bbb8118888bb0000000000000000000000000000000000000
08000000df88b88fbb88b88bbbb2888bbbbbb2882bbbb8f84124b11f1224bbb8818f88fbb8818f88fbb8818f88f0000000000000000000000000000000000000
08000000db88b88bb888b888b0222888bbb022288bbbb08882bbb88882bbbbb88888bbbbb88800bbbbb00888bbb0000000000000000000000000000000000000
00000000bb00b00bb88bbb88b02bbb880bb022b88bbbb08822bbb88800bbbbb00b00bbbbb00b000bbb000b00bbb0000000000000000000000000000000000000
00000000b000b000000bbb0000bbbbb000b0bbb000bbbb00bbbbbb00b00bbb000b000bbb000bbbbbbbbbbb000bb0100000666666000006666666600000000000
00000000000000000000000000000000000000000000000000000000000000000000000000000000000000000000000000444424000064666666660000000000
00000000000000000000000000000000000000000000000000000000000000000000000000000000000000000000000000424444000642466666666000000000
0000000000000000000000000000000000000000000000000000000000000000000000000000000000000000000000000004424000a42444a9a666a600000000
00000000000000000000000000000000000000000000000000000088888888000000000000000000000000000000000066644446664944494669a96660000000
000000000000000000000000000000000000000000000000000008111111188000000000000000000000000000000006666424466424a9a44466666666000000
000000000000000000000000000000000000000000000000000038811111118000000000000000000000000000000066666666664a4444444a96669a66900000
0000000000000000000000000000000000000888888800000008838888888838000000000000000000000000000006666666666424944444944a9a669a660000
00000000000000000000000000000000000081111111800000888833333333888000000000000000000000000000666666666666444a9a9a4444422222200000
000000000000000000000888888000000000811111118300008888888888888888000000000000000000000000000444444444424444dddd4444422222200000
00000000000000000000811111188000000388111118380002288888888888888200000000000000000000000000044444444442444dd55dd444422222200000
00008888800000000003881111113800008838888888388002222888888888882200000000000000000000000000044ddddd4442444d5555d444422222200000
00038111188800000088388888883880088883333333888002222288888888222200000000000000000000000000044dcdcd4442444455554444422222200000
08823811111180000888833333338880028888888888888002222222288822222200000000000000000000000000044ddddd4442444455554444422222200000
28822388811180000288888888888880022888888888882000222222222222222000000000000000000000000000044dcccd4466444455554444422222266600
22288233388830000228888888888820002288888888820000022222222222220000000000000000000000000000064ddddd4666644455554664422222266660
02222222222200000002222222222000000222222222200000000222222222000000000000000000000000000000666444446666266455556664662222666666
bb0bb000cc0cc000ee0ee000ee0ee000bb0bb00099099000aa0aa00022022000cc0cc00000000000000000000000000000000000000000000000000000000000
0b0b00000c0c00000e0e00000e0e00000b0b0000090900000a0a0000020200000c0c000000000000000000000000000000000000000000000000000000000000
2232200099d99000aa2aa000bb2bb00099399000ee8ee000cc9cc000ff8ff00066d6600000000000000000000000000000000000000000000000000000000000
2232200099d99000aa2aa000bb2bb00099399000ee8ee000cc9cc000ff8ff00066d6600000000000000000000000000000000000000000000000000000000000
33333000ddddd000222220002222200033333000888880009999900088888000ddddd00000000000000000000000000000000000000000000000000000000000
2232200099d99000aa2aa000bb2bb00099399000ee8ee000cc9cc000ff8ff00066d6600000000000000000000000000000000000000000000000000000000000
00000000000000000000000000000000000000000000000000000000000000000000000000000000000000000000000000000000000000000000000000000000
00000000000000000000000000000000000000000000000000000000000000000000000000000000000000000000000000000000000000000000000000000000
00000000000000000000000000000000000000000000000000000000000000000000000000000000000000000000000000000000000000000000000000000000
00000000000000000000000000000000000000000000000000000000000000000000000000000000000000000000000000000000000000000000000000000000
00000000000000000000000000000000000000000000000000000000a00000000000000000a00000000000000000000000000000000000000000000000000000
000000aaa0000000000000aaa0000000000000aaa000000000000a000aa000000000a0000000000000000000000000000000000aaa000000000000aaa0000000
00000aaaaa00000000000aaaaa00000000000a0a0a0000000000aa000000000000000000000000000000400000000000000000aaaaa0000000000aaaaa000000
0000aaaaaaa000000000aa0a0aa000000000a0000aa00000000000000000000000000000000000000000000000000000000000aaaaaa00000000aaaaaa000000
0000aaaaaaa000000000aaa0aaa000000000aa0000a0000000000a000000000000000000a0000000000000000000000000000aaaaaaa00000000aaaaaaa00000
0000aaaaaaa000000000aa0a0aa000000000aa000aa0000000000000000a000000a0000000000000000000000000000000000aaaaaaa00000000aaaaaaa00000
0000aaaaaaa000000000aaaaaaa000000000a0aaa0a000000000000a00aa000000000000000a0000000000000000040000000aaaaaa0000000000aaaaaa00000
00000aaaaa00000000000aaaaa00000000000aaaaa0000000000aa00000000000000000000000000000000000000000000000aaaa00000000000000aaaa00000
000000aaa0000000000000aaa0000000000000aaa00000000000a0000aa000000000000000000000000000000000000000000000000000000000000000000000
0000000a000000000000000a000000000000000a00000000000000000a0000000000a00000000000000040000000000000000000000000000000000000000000
00000000000000000000000000000000000000000000000000000000000000000000000000a00000000000000000000000000000000000000000000000000000
00000000000000000000000000000000000000000000000000000000000000000000000000000000000000000000000000000000000000000000000000000000
00000000000000000000000000000000000000000000000000000000000000000000000000000000000000000000000000000000000000000000000000000000
00000000000000000000000000000000000000000000000000000000000000000000000000000000000000000000000000000000000000000000000000000000
00000000000000000000000000000000000000000000000000000000000000000000000000000000000000000000000000000000000000000000000000000000
00000000000000000000000000000000000000000000000000000000000000000000000000000000000000000000000000000000000000000000000000000000
00000000000000000000000000000000000000000000000000000000000000000000000000000000000000000000000000000000000000000000000000000000
00000000000000000000000000000000000000000000000000000000000000000000000000000000000000000000000000000000000000000000000000000000
00000000000000000000000000000000000000000000000000000000000000000000000000000000000000000000000000000000000000000000000000000000
00000000000000000000000000000000000000000000000000000000000000000000000000000000000000000000000000000000000000000000000000000000
00000000000000000000000000000000000000000000000000000000000000000000000000000000000000000000000000000000000000000000000000000000
00000000000000000000000000000000000000000000000000000000000000000000000000000000000000000000000000000000000000000000000000000000
0000000ccccccccccccccccccccccccccccccccccccccccccccc000000000000000000ccccccccccccccccccc4ccccc4ccccccccccccccccccccccccccccccc0
07070070ccc000000000cccc00000000cccccccccccccccccccc000000000000000000ccccccccccccccccccc44ccc44cccccccccccccccccccccccccccccc07
99e770060cc0707000760cc0707000760cccc0000000000ccccc000000000000000000cccccccccccccccccccc40504cccccccccccccccccccccccccccccc070
0777777669c99e77000669c99e77000669cc070770007760cccc000000000000000000ccccccccccccccccccccc5558cccccccccccccccccccccccccccccc009
0667776609c06677776609c0667777660c9c99e777000766999c000000000000000000c288ccccccccccccccccc882ccccccccccccccccccccccccccccccc0e9
c00666609ccc00666660c9cc00666660cc9c006666666600cccc00000000000000000022288cccccccc2cc54548555ccccccccccccccccccccccc7cccc7ccc07
c0000cccc0000cccc0000ccccc0000cccccccccccccccccccccc00000000000000000022228888888822cc55455555cccccccccccccc0000cccccc0000ccccc0
007770cc007770cc077770ccc077770ccccccccccccccccc0000000000000000000000c222222222222ccc5c5cc5c5ccccccccccccc070070cc7c070070c7ccc
0707700007077000077770ccc077770ccccccccccccccccc0000000000000000000000cc5c5ccc5c5cc5cc5c5cc5c5ccccccccccccc007700cccc007700ccccc
99e7000c99e7000c07777900c07777900cccccc9cccccccc0000000000000000000000c555555555555ccc5c5cc5c5ccccccccccccc0e99e0cccc0e99e0ccccc
077700cc077700cc0777700cc0777700c99ccc9c9ccc99cc0000000000000000000000ccccccccccccccccccccccccccccccccccccc077770cc0007447000ccc
077770cc077770cc077770cc0677770ccc96669c96669ccc000000000000000000000000000000000000000000000000cccccccccc00777700cc00777700cccc
077770cc077770cc077770cc067770ccc067760c067760cc000000000000000000000000000000000000000000000000cccccccccc00777700ccc077770ccccc
967760cc067760cc067760cc067760ccc077770c077770cc000000000000000000000000000000000000000000000000ccccccccccc067760cccc067760ccccc
99669cccc96699cc996669cc966690ccc077770c077770cc000000000000000000000000000000000000000000000000cccccccccccc9669cccccc9669cccccc
ccc99ccc99ccc9cc9cccc99c9ccc9cccc077770c077770cc000000000000000000000000000000000000000000000000ccccccccccc99cc99cccc99cc99ccccc
00000000a0000000000a0000000000a000000000000000000000000000000000000000000000000000000000000000000000000000a000000000000a00000000
0000000a0a00000000a0a00000000a0a0000000000000000000000000000000000000000000000000000000000000000000000000a0a0000000000a0a0000000
00000000a0000000000a0000000000a000000000000000000000000000000000000000000000000000000000000000000000000000a000000000000a00000000
00000000300000000003000000000030000000000088800000000000000000000000000000000000000000000000000000000000003000000000000300000000
00000003330000000033300000000333000000000888070000000000000000000000000000000000000000000000000000000000033300000000003330000000
000000093b00000000b3900000000b39000000008888800000000000000000000000000000000000000000000000000000000000093b0000000000b390000000
00000031b1900000031b1300000031b130000000077700000000000000000000000000000000000000000000000000000000000031b190000000031b13000000
00000033133000000831330000008313300000007171700000000000000000000000000000000000000000000000000000000000331330000000083133000000
000000ba38b000000393ab000000393ab00004009977700400000000000000000000000000000000000000000000000000000000ba38b00000000393ab000000
00000313bb13000031b3b13000031b3b13000040077700400000000000000000000000000000000000000000000000000000000313bb1300000031b3b1300000
00000331113300003311133000033111330000047777740000000000000000000000000000000000000000000000000000000003311133000000331113300000
0000b83333a3b0033a3383b30033a3383b30000778777700000000000000000000000000000000000000000000000000000000b83333a3b000033a3383b30000
000000b9b3b000000b3bb9000000b3bb900000077777770000000000000000000000000000000000000000000000000000000000b9b3b00000000b3bb9000000
00000000400000000004000000000040000000077877770000000000000000000000000000000000000000000000000000000000004000000000000400000000
00000000400000000004000000000040000000007777700000000000000000000000000000000000000000000000000000000000004000000000000400000000
00000000000000000000000000000000000000000777000000000000000000000000000000000000000000000000000000000000000000000000000000000000
10000000000000000000000000000000000000000000000000000000000000000000000000000000000000000000000000000000000000000000000000000000
11000000000000000000000000000000000000000000000000000000000000000000000000000000000000000000000000000000000000000000000000000000
11100000000000000000000000000000000000000000000000000000000000000000000000000000000000000000000000000000000000000000000000000000
11111000000000000000000000000000000000000000000000000000000000000000000000000000000000000000000000000000000000000000000000000000
11111100000000000000000000000000000000000000000000000000000000000000000000000000000000000000000000000000000000000000000000000001
11111110000000000000000000000000000000000000000000000000000000000000000000000000000000000000000000000000000000000000000000000011
11111111000000000000000000000000000000000000000000000000000000000000000000000000000000000000000000000000000000000000000000000111
11111111100000000000000000000000000000000000000000000000000000000000000000000000000000000000000000100000000000000000000000001111
11111111111000000000000000000000000000000000000000000000000000000000000000000000000000000000000011110000000000000000000000011111
11111111111100000000000000000000000000000000000000000000000000000000000000000000000000000000001111110000000000000000000001111111
11111111111110000000000000000000000000000000000000000000111000000000000000000000000000000000111111111000000000000000000011111111
11111111111111000000000000000000000000000000000000000001111100000000000000000000000000000011111111111100000000000000000111111111
11111111111111100000000000000000000110000000000000000011111110000000000000000000000000001111111111111110000000000000111111111111
11111111111111110000000000000000011110000000000000000111111111000000000000000000000000111111111111111110000000000011111111111111
11111111111111111100000000000000111111000000000000001111111111100000000000000000000011111111111111111111100000000111111111111111
11111111111111111110000000000000111111100000000001111111111111111000000000000000001111111111111111111111100000001111111111111111
11111111111111111111000000000001111111110000000111111111111111111100000000000001111111111111111111111111110000111111111111111111
11111111111111111111111000000111111111111100001111111111111111111110000000000111111111111111111111111111111001111111111111111111
11111111111111111111111110011111111111111110011111111111111111111111000000011111111111111111111111111111111101111111111111111111
11111111111111111111111111111111111111111111111111111111111111111111100000111111111111111111111111111111111111111111111111111111
11111111111111111111111111111111111111111111111111111111111111111111100001111111111111111111111111111111111111111111111111111111
11111111111111111111111111111111111111111111111111111111111111111111110111111111111111111111111111111111111111111111111111111111
11111111111111111111111111111111111111111111111111111111111111111111111111111111111111111111111111111111111111111111111111111111
11111111111111111111111111111111111111111111111111111111111111111111111111111111111111111111111111111111111111111111111111111111
11111111111111111111111111111111111111111111111111111111111111111111111111111111111111111111111111111111111111111111111111111111
11111111111111111111111111111111111111111111111111111111111111111111111111111111111111111111111111111111111111111111111111111111
11111111111111111111111111111111111111111111111111111111111111111111111111111111111111111111111111111111111111111111111111111111
11111111111111111111111111111111111111111111111111111111111111111111111111111111111111111111111111111111111111111111111111111111
11111111111111111111111111111111111111111111111111111111111111111111111111111111111111111111111111111111111111111111111111111111
11111111111111111111111111111111111111111111111111111111111111111111111111111111111111111111111111111111111111111111111111111111
11111111111111111111111111111111111111111111111111111111111111111111111111111111111111111111111111111111111111111111111111111111
11111111111111111111111111111111111111111111111111111111111111111111111111111111111111111111111111111111111111111111111111111111
